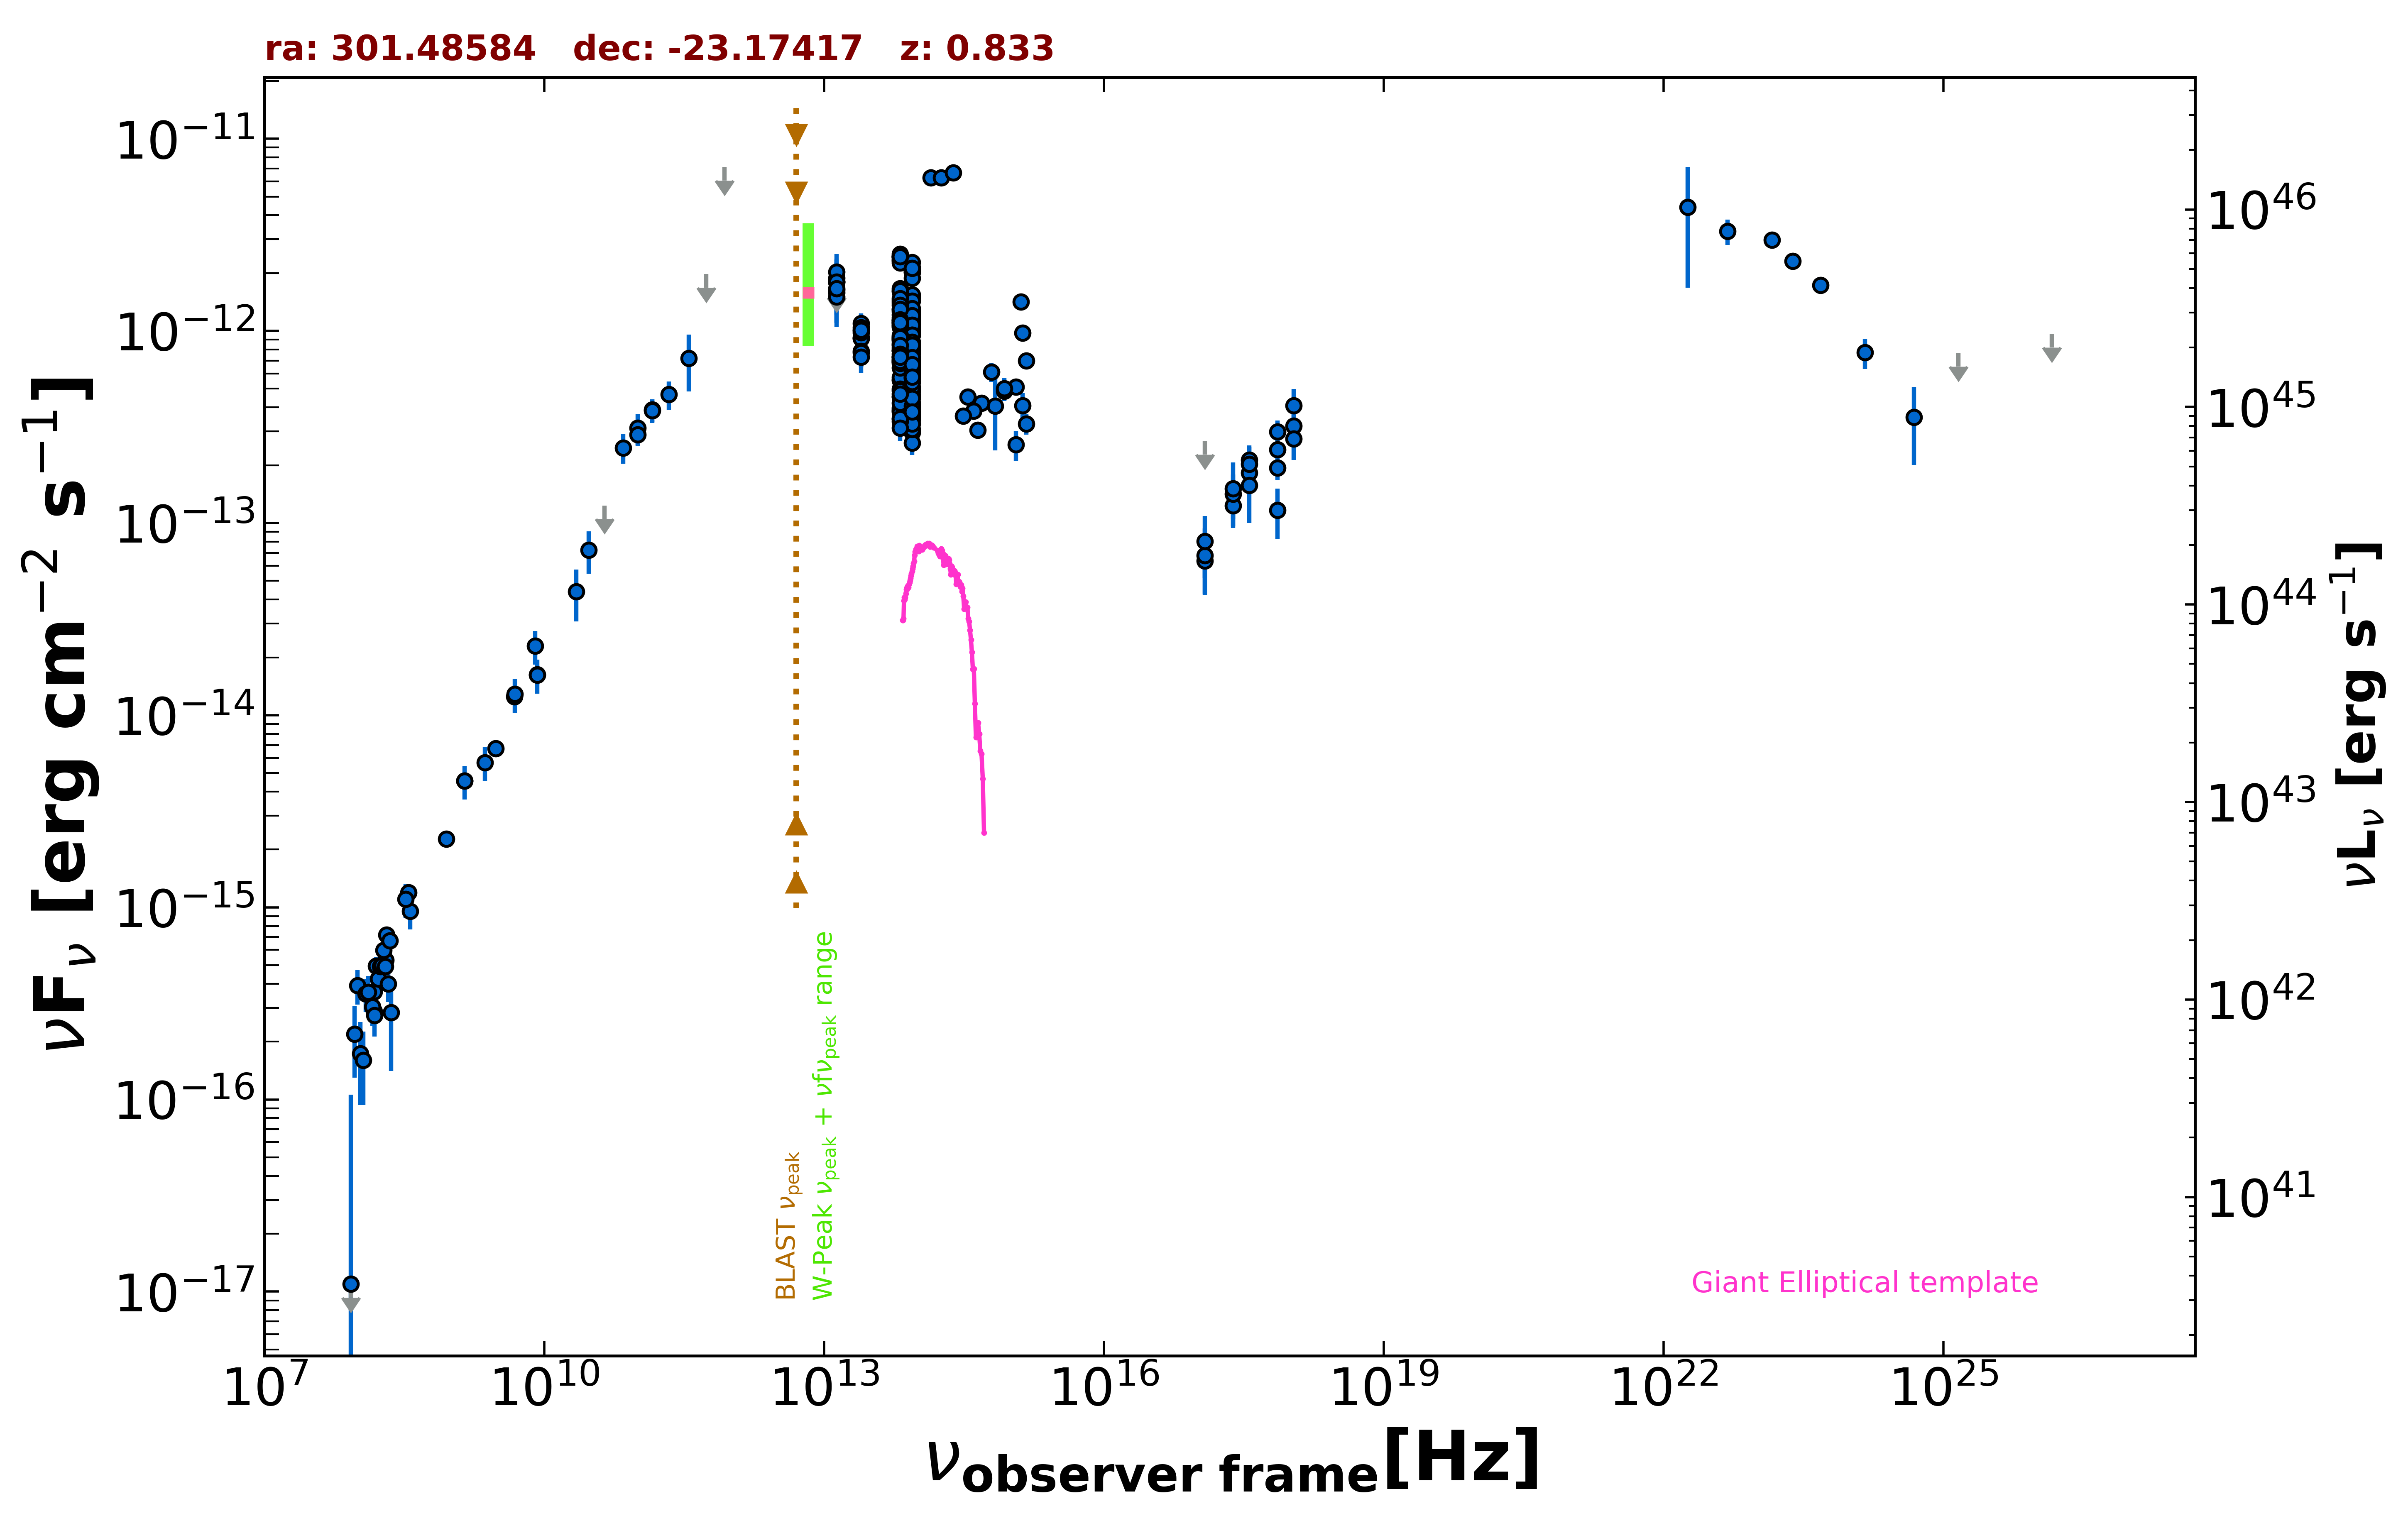

The table this chart was drawn from, first rows:
freq., flux, err_flux, MJD_start, MJD_end, flag, catalog, reference
1.400e+09, 4.553e-15, 1.370e-16, 55000, 55000, , NVSS, Condon et al. 1998  AJ  115  1693
8.870e+08, 2.267e-15, 1.630e-16, 55000, 55000, , RACS, Hale et al. 2021  PASA  38  e058
3.000e+09, 6.720e-15, 5.750e-17, 55000, 55000, , VLASSQL, Gordon et al. 2021  ApJS  255  30
2.418e+17, 1.230e-13, 2.861e-14, 54925, 55039, , 1OUSX, Giommi et al. in preparation
1.209e+17, 6.372e-14, 2.074e-14, 54925, 55039, , 1OUSX, Giommi et al. in preparation
3.627e+17, 1.824e-13, 3.650e-14, 54925, 55039, , 1OUSX, Giommi et al. in preparation
7.253e+17, 2.409e-13, 3.200e-14, 54925, 55039, , 1OUSX, Giommi et al. in preparation
1.088e+18, 3.207e-13, 6.800e-14, 54925, 55039, , 1OUSX, Giommi et al. in preparation
7.253e+17, 1.936e-13, 2.630e-14, 55000, 55000, , 2SXPS, Evans et al. 2020  ApJS  247  54
1.209e+17, 6.799e-14, 2.576e-14, 55000, 55000, , 2SXPS, Evans et al. 2020  ApJS  247  54
3.627e+17, 2.125e-13, 4.130e-14, 55000, 55000, , 2SXPS, Evans et al. 2020  ApJS  247  54
1.088e+18, 2.745e-13, 6.170e-14, 55000, 55000, , 2SXPS, Evans et al. 2020  ApJS  247  54
1.500e+08, 2.885e-16, 2.945e-17, 55000, 55000, , TGSS150, Intema et al. 2017  A&A  598  A781
3.520e+08, 1.197e-15, 9.000e-18, 55000, 55000, , WISH352, De Bruce et al. 2002  A&A  394  59
8.400e+09, 1.624e-14, 0.000e+00, 55000, 55000, , CRATES, Healey et al. 2007  ApJS  171  61
4.800e+09, 1.248e-14, 8.200e-16, 55000, 55000, , PMN, Griffith et al. 1993-1996  VizieR  VIII/…
1.000e+11, 3.117e-13, 5.660e-14, 55000, 55000, , PCCS2100, GHz The Planck Collaboration 2018  A&A  …
1.430e+11, 3.888e-13, 5.245e-14, 55000, 55000, , PCCS2143, GHz The Planck Collaboration 2018  A&A  …
3.000e+10, 7.252e-14, 1.806e-14, 55000, 55000, , PCNT, The Planck Collaboration 2018  A&A  619 …
4.400e+10, 1.234e-13, 0.000e+00, 55000, 55000, UL, PCNT, The Planck Collaboration 2018  A&A  619 …
7.000e+10, 2.465e-13, 4.280e-14, 55000, 55000, , PCNT, The Planck Collaboration 2018  A&A  619 …
1.000e+11, 2.881e-13, 3.670e-14, 55000, 55000, , PCNT, The Planck Collaboration 2018  A&A  619 …
1.430e+11, 3.854e-13, 5.420e-14, 55000, 55000, , PCNT, The Planck Collaboration 2018  A&A  619 …
2.170e+11, 4.672e-13, 7.915e-14, 55000, 55000, , PCNT, The Planck Collaboration 2018  A&A  619 …
3.530e+11, 7.216e-13, 2.364e-13, 55000, 55000, , PCNT, The Planck Collaboration 2018  A&A  619 …
5.450e+11, 1.978e-12, 0.000e+00, 55000, 55000, UL, PCNT, The Planck Collaboration 2018  A&A  619 …
8.570e+11, 7.113e-12, 0.000e+00, 55000, 55000, UL, PCNT, The Planck Collaboration 2018  A&A  619 …
1.389e+14, 6.281e-12, 1.965e-13, 55000, 55000, , 2MASS, Skrutskie et al. 2006  AJ  131  1163
1.804e+14, 6.259e-12, 2.710e-13, 55000, 55000, , 2MASS, Skrutskie et al. 2006  AJ  131  1163
2.427e+14, 6.674e-12, 1.845e-13, 55000, 55000, , 2MASS, Skrutskie et al. 2006  AJ  131  1163
8.817e+13, 5.005e-13, 3.300e-15, 55000, 55000, , UNWISE, Schlafly et al. 2019  ApJS  240  30
6.517e+13, 5.564e-13, 4.950e-15, 55000, 55000, , UNWISE, Schlafly et al. 2019  ApJS  240  30
8.817e+13, 4.622e-13, 1.955e-14, 55000, 55000, , WISE, Wright et al. 2010  AJ  140  1868
6.517e+13, 5.549e-13, 2.045e-14, 55000, 55000, , WISE, Wright et al. 2010  AJ  140  1868
2.498e+13, 9.254e-13, 4.690e-14, 55000, 55000, , WISE, Wright et al. 2010  AJ  140  1868
1.363e+13, 1.628e-12, 1.680e-13, 55000, 55000, , WISE, Wright et al. 2010  AJ  140  1868
8.817e+13, 3.455e-13, 2.805e-14, 58228, 58228, , NEOWISE, Mainzer et al. 2014  ApJ  792  30
6.517e+13, 4.540e-13, 5.365e-14, 58228, 58228, , NEOWISE, Mainzer et al. 2014  ApJ  792  30
8.817e+13, 1.500e-12, 5.700e-14, 57667, 57667, , NEOWISE, Mainzer et al. 2014  ApJ  792  30
6.517e+13, 1.661e-12, 6.400e-14, 57667, 57667, , NEOWISE, Mainzer et al. 2014  ApJ  792  30
8.817e+13, 1.214e-12, 4.700e-14, 57667, 57667, , NEOWISE, Mainzer et al. 2014  ApJ  792  30
6.517e+13, 1.436e-12, 5.550e-14, 57667, 57667, , NEOWISE, Mainzer et al. 2014  ApJ  792  30
8.817e+13, 1.540e-12, 4.950e-14, 57667, 57667, , NEOWISE, Mainzer et al. 2014  ApJ  792  30
6.517e+13, 1.608e-12, 5.900e-14, 57667, 57667, , NEOWISE, Mainzer et al. 2014  ApJ  792  30
8.817e+13, 1.256e-12, 4.400e-14, 57668, 57668, , NEOWISE, Mainzer et al. 2014  ApJ  792  30
6.517e+13, 1.402e-12, 8.100e-14, 57668, 57668, , NEOWISE, Mainzer et al. 2014  ApJ  792  30
8.817e+13, 1.431e-12, 5.700e-14, 57667, 57667, , NEOWISE, Mainzer et al. 2014  ApJ  792  30
6.517e+13, 1.620e-12, 6.100e-14, 57667, 57667, , NEOWISE, Mainzer et al. 2014  ApJ  792  30
8.817e+13, 1.310e-12, 4.450e-14, 57667, 57667, , NEOWISE, Mainzer et al. 2014  ApJ  792  30
6.517e+13, 1.473e-12, 5.550e-14, 57667, 57667, , NEOWISE, Mainzer et al. 2014  ApJ  792  30
8.817e+13, 1.105e-12, 4.900e-14, 57668, 57668, , NEOWISE, Mainzer et al. 2014  ApJ  792  30
6.517e+13, 1.293e-12, 6.300e-14, 57668, 57668, , NEOWISE, Mainzer et al. 2014  ApJ  792  30
8.817e+13, 1.117e-12, 4.000e-14, 57668, 57668, , NEOWISE, Mainzer et al. 2014  ApJ  792  30
6.517e+13, 1.174e-12, 5.050e-14, 57668, 57668, , NEOWISE, Mainzer et al. 2014  ApJ  792  30
8.817e+13, 9.955e-13, 4.660e-14, 57668, 57668, , NEOWISE, Mainzer et al. 2014  ApJ  792  30
6.517e+13, 1.102e-12, 4.700e-14, 57668, 57668, , NEOWISE, Mainzer et al. 2014  ApJ  792  30
8.817e+13, 8.751e-13, 4.515e-14, 57668, 57668, , NEOWISE, Mainzer et al. 2014  ApJ  792  30
6.517e+13, 9.312e-13, 5.235e-14, 57668, 57668, , NEOWISE, Mainzer et al. 2014  ApJ  792  30
8.817e+13, 1.013e-12, 5.805e-14, 57668, 57668, , NEOWISE, Mainzer et al. 2014  ApJ  792  30
6.517e+13, 1.076e-12, 6.350e-14, 57668, 57668, , NEOWISE, Mainzer et al. 2014  ApJ  792  30
... 208 more rows
